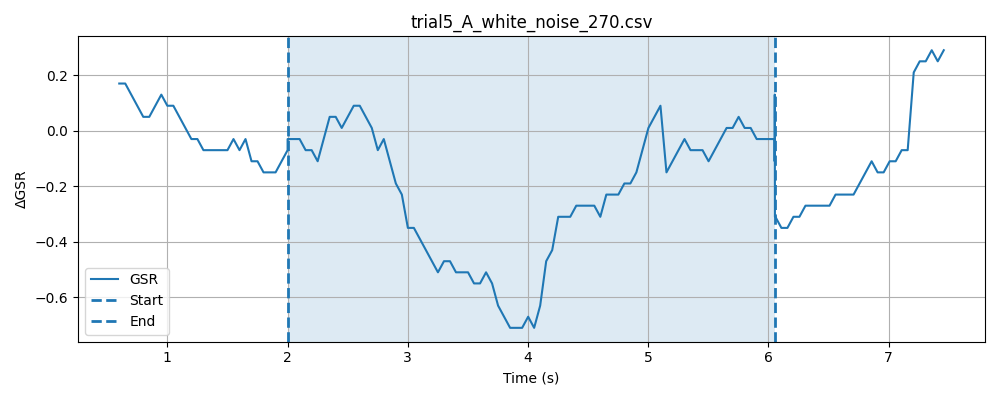

The table this chart was drawn from, first rows:
timestamp, elapsed_sec, gsr_raw, phase
1778478312, 0.04314, 4094, baseline
1778478312, 0.09315, 4093, baseline
1778478312, 0.1432, 4094, baseline
1778478312, 0.1932, 4094, baseline
1778478312, 0.243, 4093, baseline
1778478312, 0.2931, 4093, baseline
1778478312, 0.3432, 4093, baseline
1778478312, 0.3932, 4094, baseline
1778478312, 0.4434, 4094, baseline
1778478312, 0.4933, 4093, baseline
1778478312, 0.5433, 4093, baseline
1778478312, 0.5935, 4093, baseline
1778478312, 0.6435, 4094, baseline
1778478312, 0.6934, 4094, baseline
1778478312, 0.7436, 4093, baseline
1778478313, 0.7933, 4094, baseline
1778478313, 0.8432, 4094, baseline
1778478313, 0.8933, 4094, baseline
1778478313, 0.9433, 4093, baseline
1778478313, 0.9935, 4094, baseline
1778478313, 1.043, 4093, baseline
1778478313, 1.093, 4094, baseline
1778478313, 1.143, 4094, baseline
1778478313, 1.193, 4094, baseline
1778478313, 1.244, 4093, baseline
1778478313, 1.294, 4094, baseline
1778478313, 1.344, 4092, baseline
1778478313, 1.394, 4093, baseline
1778478313, 1.444, 4093, baseline
1778478313, 1.494, 4093, baseline
1778478313, 1.544, 4094, baseline
1778478313, 1.594, 4094, baseline
1778478313, 1.644, 4093, baseline
1778478313, 1.694, 4094, baseline
1778478313, 1.744, 4092, baseline
1778478314, 1.794, 4092, baseline
1778478314, 1.844, 4092, baseline
1778478314, 1.894, 4094, baseline
1778478314, 1.944, 4093, baseline
1778478314, 1.994, 4093, baseline
1778478314, 2.044, 4094, baseline
1778478314, 0.04731, 4094, stimulus
1778478314, 0.09716, 4094, stimulus
1778478314, 0.1472, 4094, stimulus
1778478314, 0.1972, 4093, stimulus
1778478314, 0.2473, 4094, stimulus
1778478314, 0.2974, 4092, stimulus
1778478314, 0.3473, 4094, stimulus
1778478314, 0.3974, 4093, stimulus
1778478314, 0.4474, 4093, stimulus
1778478314, 0.4975, 4094, stimulus
1778478314, 0.5475, 4093, stimulus
1778478314, 0.5974, 4094, stimulus
1778478314, 0.6475, 4094, stimulus
1778478314, 0.6975, 4093, stimulus
1778478315, 0.7475, 4094, stimulus
1778478315, 0.7976, 4093, stimulus
1778478315, 0.8475, 4093, stimulus
1778478315, 0.8975, 4093, stimulus
1778478315, 0.9476, 4094, stimulus
... 132 more rows
